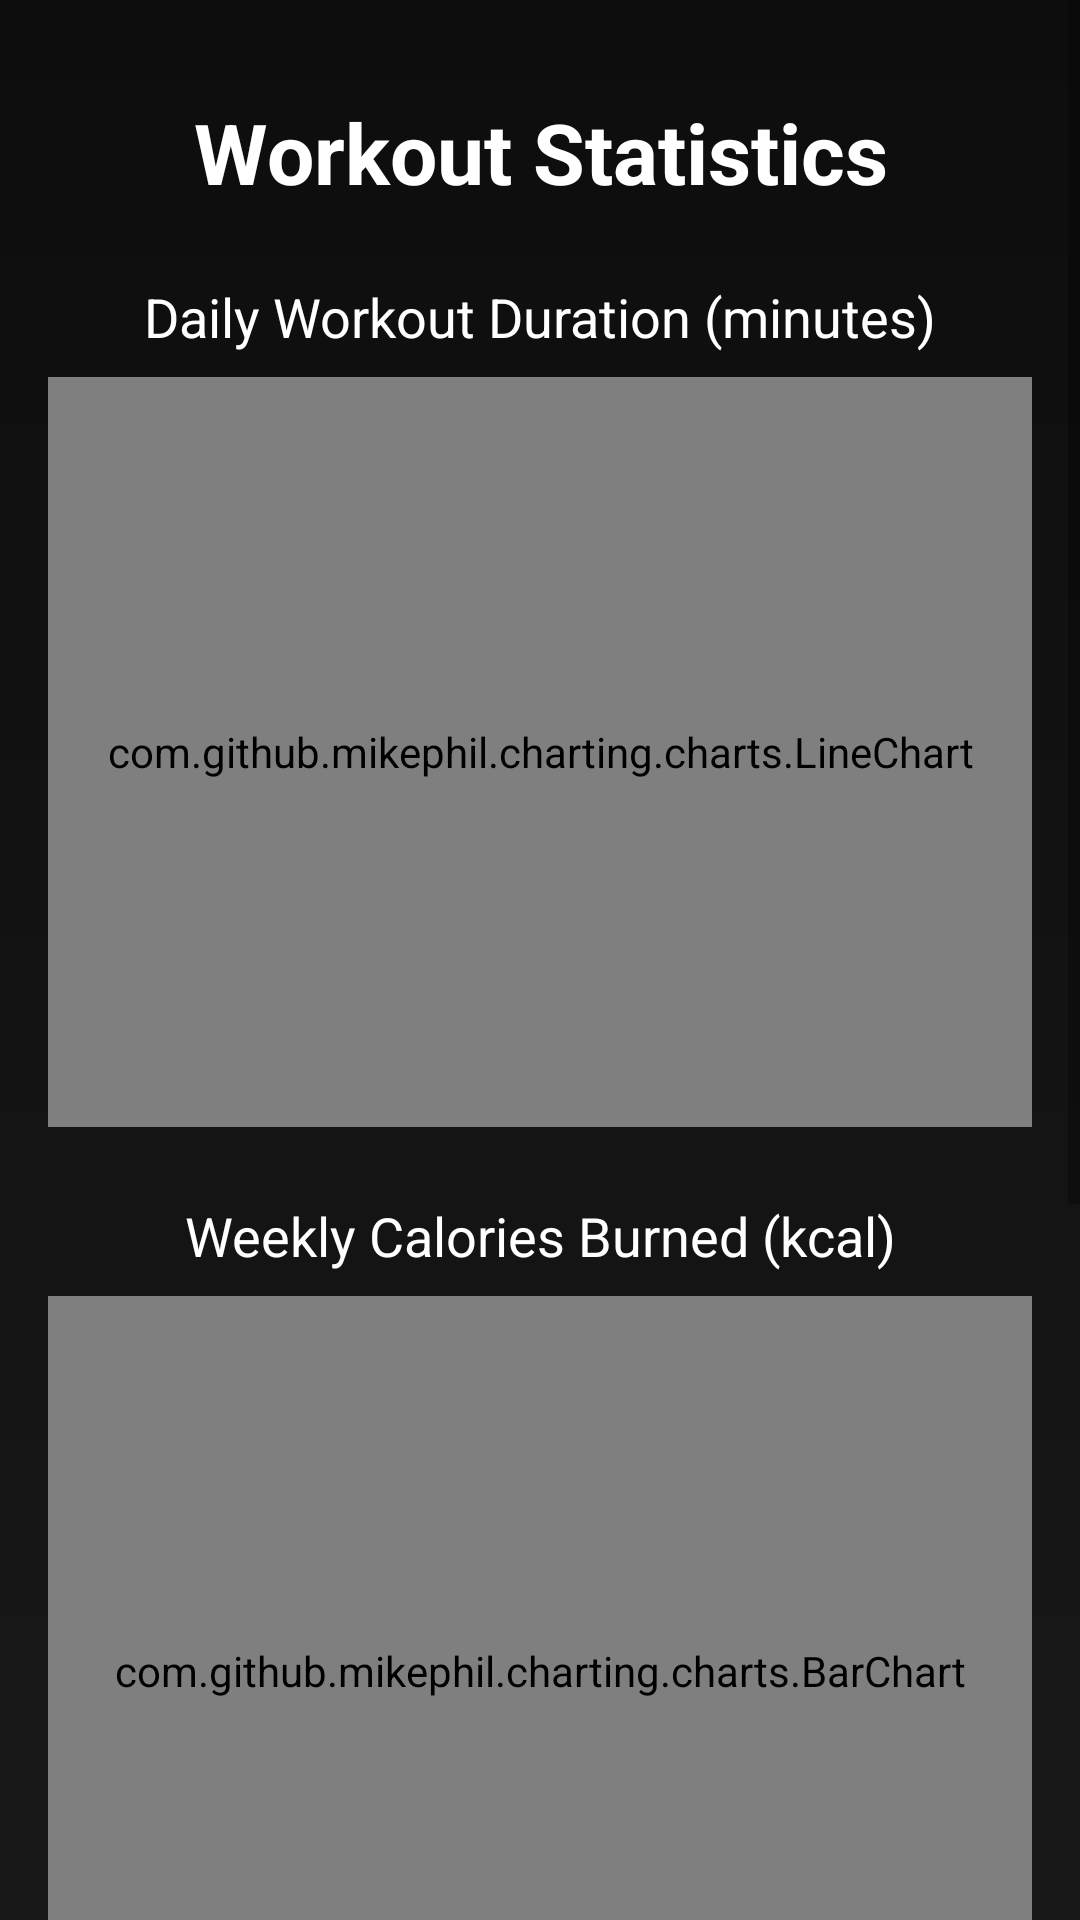

Produce the Android XML layout that renders to this screen, including the resource entries it uses.
<!-- AndroidManifest.xml: application theme Theme.GymBuddy -->
<!-- res/layout/activity_statistics.xml -->
<?xml version="1.0" encoding="utf-8"?>
<ScrollView xmlns:android="http://schemas.android.com/apk/res/android"
    xmlns:app="http://schemas.android.com/apk/res-auto"
    xmlns:tools="http://schemas.android.com/tools"
    android:layout_width="match_parent"
    android:layout_height="match_parent"
    android:fillViewport="true">

    <androidx.constraintlayout.widget.ConstraintLayout
        android:layout_width="match_parent"
        android:layout_height="wrap_content"
        android:background="@drawable/gradient_background_dark"
        android:padding="16dp"
        tools:context=".ui.statistics.StatisticsActivity">

        <TextView
            android:id="@+id/tv_stats_title"
            android:layout_width="0dp"
            android:layout_height="wrap_content"
            android:text="Workout Statistics"
            android:textColor="@color/text_primary_light" android:textSize="28sp"
            android:textStyle="bold"
            android:gravity="center"
            app:layout_constraintTop_toTopOf="parent"
            app:layout_constraintStart_toStartOf="parent"
            app:layout_constraintEnd_toEndOf="parent"
            android:layout_marginTop="16dp" />

        <TextView
            android:id="@+id/tv_duration_chart_label"
            android:layout_width="wrap_content"
            android:layout_height="wrap_content"
            android:text="Daily Workout Duration (minutes)"
            android:textColor="@color/text_primary_light" android:textSize="18sp"
            android:layout_marginTop="24dp"
            app:layout_constraintTop_toBottomOf="@id/tv_stats_title"
            app:layout_constraintStart_toStartOf="parent"
            app:layout_constraintEnd_toEndOf="parent" />

        <com.github.mikephil.charting.charts.LineChart
            android:id="@+id/line_chart_duration"
            android:layout_width="0dp"
            android:layout_height="250dp"
            android:layout_marginTop="8dp"
            app:layout_constraintTop_toBottomOf="@id/tv_duration_chart_label"
            app:layout_constraintStart_toStartOf="parent"
            app:layout_constraintEnd_toEndOf="parent" />

        <TextView
            android:id="@+id/tv_calories_chart_label"
            android:layout_width="wrap_content"
            android:layout_height="wrap_content"
            android:text="Weekly Calories Burned (kcal)"
            android:textColor="@color/text_primary_light" android:textSize="18sp"
            android:layout_marginTop="24dp"
            app:layout_constraintTop_toBottomOf="@id/line_chart_duration"
            app:layout_constraintStart_toStartOf="parent"
            app:layout_constraintEnd_toEndOf="parent" />

        <com.github.mikephil.charting.charts.BarChart
            android:id="@+id/bar_chart_calories"
            android:layout_width="0dp"
            android:layout_height="250dp"
            android:layout_marginTop="8dp"
            app:layout_constraintTop_toBottomOf="@id/tv_calories_chart_label"
            app:layout_constraintStart_toStartOf="parent"
            app:layout_constraintEnd_toEndOf="parent" />

        <TextView
            android:id="@+id/tv_type_chart_label"
            android:layout_width="wrap_content"
            android:layout_height="wrap_content"
            android:text="Workout Type Distribution"
            android:textColor="@color/text_primary_light" android:textSize="18sp"
            android:layout_marginTop="24dp"
            app:layout_constraintTop_toBottomOf="@id/bar_chart_calories"
            app:layout_constraintStart_toStartOf="parent"
            app:layout_constraintEnd_toEndOf="parent" />

        <com.github.mikephil.charting.charts.PieChart
            android:id="@+id/pie_chart_type"
            android:layout_width="0dp"
            android:layout_height="250dp"
            android:layout_marginTop="8dp"
            android:layout_marginBottom="16dp"
            app:layout_constraintTop_toBottomOf="@id/tv_type_chart_label"
            app:layout_constraintStart_toStartOf="parent"
            app:layout_constraintEnd_toEndOf="parent"
            app:layout_constraintBottom_toBottomOf="parent"/>

    </androidx.constraintlayout.widget.ConstraintLayout>
</ScrollView>
<!-- resources referenced by this layout -->
<resources>
  <color name="text_primary_light">#FFFFFF</color>
  <!-- drawable gradient_background_dark (drawable) -->
  <?xml version="1.0" encoding="utf-8"?>
  <shape xmlns:android="http://schemas.android.com/apk/res/android"
      android:shape="rectangle">
      <gradient
          android:startColor="@color/primary_dark_bg"
          android:endColor="@color/secondary_dark_bg"
          android:angle="270"
          android:type="linear" />
  </shape>
  <style name="Theme.GymBuddy" parent="Theme.MaterialComponents.DayNight.NoActionBar">
          <item name="colorPrimary">@color/highlight_accent</item>
          <item name="colorPrimaryVariant">@color/primary_dark_bg</item> <item name="colorOnPrimary">@color/white</item>
          <item name="colorSecondary">@color/success_green</item>
          <item name="colorSecondaryVariant">@color/success_green</item>
          <item name="colorOnSecondary">@color/black</item>
          <item name="android:statusBarColor">?attr/colorPrimaryVariant</item>
          <item name="android:textColor">@color/text_primary</item>
          <item name="android:textColorHint">@color/text_secondary</item>
          <item name="android:windowBackground">@drawable/gradient_background_dark</item>
          <item name="android:navigationBarColor">@color/card_bg_dark</item>
  
          <item name="materialButtonStyle">@style/Widget.App.Button</item>
      </style>
  <color name="primary_dark_bg">#0D0D0D</color>
  <color name="secondary_dark_bg">#1F1F1F</color>
  <color name="highlight_accent">#FF9800</color>
  <color name="white">#FFFFFFFF</color>
  <color name="success_green">#4CAF50</color>
  <color name="black">#FF000000</color>
  <color name="text_primary">#FFFFFF</color>
  <color name="text_secondary">#B0B0B0</color>
  <color name="card_bg_dark">#2A2A2C</color>
  <style name="Widget.App.Button" parent="Widget.MaterialComponents.Button">
          <item name="cornerRadius">12dp</item>
          <item name="android:textColor">@color/button_text_dark</item>
          <item name="android:backgroundTint">@color/highlight_accent</item>
      </style>
  <color name="button_text_dark">#000000</color>
</resources>
